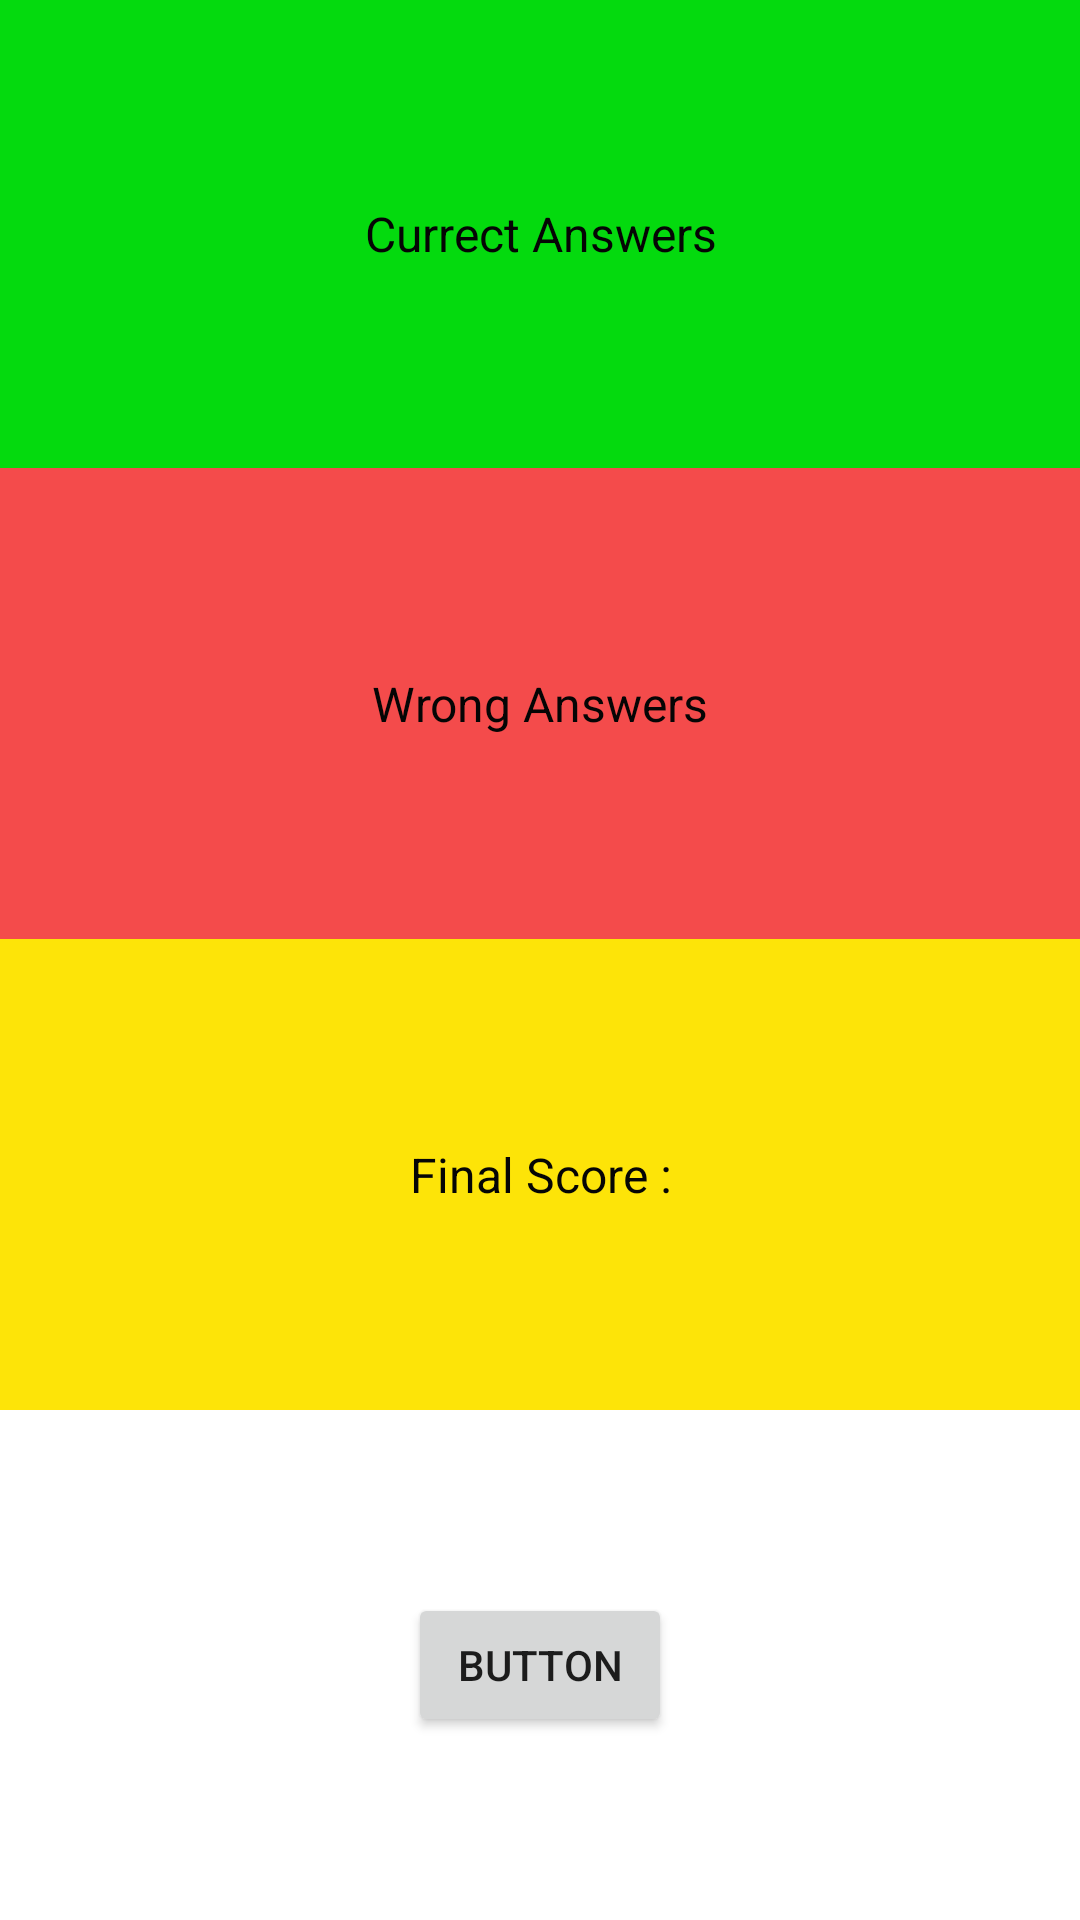

The Android layout XML behind this screen, and the referenced resources:
<!-- AndroidManifest.xml: application theme Theme.InterviewQuestion -->
<!-- res/layout/activity_question_result.xml -->
<?xml version="1.0" encoding="utf-8"?>
<androidx.constraintlayout.widget.ConstraintLayout xmlns:android="http://schemas.android.com/apk/res/android"
    xmlns:app="http://schemas.android.com/apk/res-auto"
    xmlns:tools="http://schemas.android.com/tools"
    android:layout_width="match_parent"
    android:layout_height="match_parent"
    tools:context=".QuestionResultActivity">

    <TextView
        android:id="@+id/textView2"
        android:layout_width="0dp"
        android:layout_height="156dp"
        android:background="#04DA0E"
        android:gravity="center"
        android:text="Currect Answers"
        android:textColor="#050505"
        android:textSize="16sp"
        app:layout_constraintBottom_toTopOf="@+id/textView5"
        app:layout_constraintEnd_toEndOf="parent"
        app:layout_constraintHorizontal_bias="0.5"
        app:layout_constraintStart_toStartOf="parent"
        app:layout_constraintTop_toTopOf="parent"
        app:layout_constraintVertical_chainStyle="spread" />

    <TextView
        android:id="@+id/textView5"
        android:layout_width="0dp"
        android:layout_height="157dp"
        android:background="#F44B4B"
        android:gravity="center"
        android:text="Wrong Answers"
        android:textColor="#050505"
        android:textSize="16sp"
        app:layout_constraintBottom_toTopOf="@+id/textView6"
        app:layout_constraintEnd_toEndOf="@+id/textView2"
        app:layout_constraintHorizontal_bias="0.5"
        app:layout_constraintStart_toStartOf="@+id/textView2"
        app:layout_constraintTop_toBottomOf="@+id/textView2" />

    <TextView
        android:id="@+id/textView6"
        android:layout_width="0dp"
        android:layout_height="157dp"
        android:background="#FDE408"
        android:gravity="center"
        android:text="Final Score :"
        android:textColor="#050505"
        android:textSize="16sp"
        app:layout_constraintEnd_toEndOf="@+id/textView5"
        app:layout_constraintHorizontal_bias="0.5"
        app:layout_constraintStart_toStartOf="@+id/textView5"
        app:layout_constraintTop_toBottomOf="@+id/textView5" />

    <Button
        android:id="@+id/button"
        android:layout_width="wrap_content"
        android:layout_height="wrap_content"
        android:text="Button"
        app:layout_constraintBottom_toBottomOf="parent"
        app:layout_constraintEnd_toEndOf="parent"
        app:layout_constraintStart_toStartOf="parent"
        app:layout_constraintTop_toBottomOf="@+id/textView6" />
</androidx.constraintlayout.widget.ConstraintLayout>
<!-- resources referenced by this layout -->
<resources>
  <style name="Theme.InterviewQuestion" parent="Theme.MaterialComponents.DayNight.DarkActionBar">
          
          <item name="colorPrimary">@color/purple_500</item>
          <item name="colorPrimaryVariant">@color/purple_700</item>
          <item name="colorOnPrimary">@color/white</item>
          
          <item name="colorSecondary">@color/teal_200</item>
          <item name="colorSecondaryVariant">@color/teal_700</item>
          <item name="colorOnSecondary">@color/black</item>
          
          <item name="android:statusBarColor">?attr/colorPrimaryVariant</item>
          
      </style>
  <!-- not gathered from this repository: default colours our renderer supplied (Android Studio template values) -->
  <color name="purple_500">#FF6200EE</color>
  <color name="purple_700">#FF3700B3</color>
  <color name="teal_200">#FF03DAC5</color>
  <color name="teal_700">#FF018786</color>
  <color name="black">#FF000000</color>
  <color name="white">#FFFFFFFF</color>
</resources>
